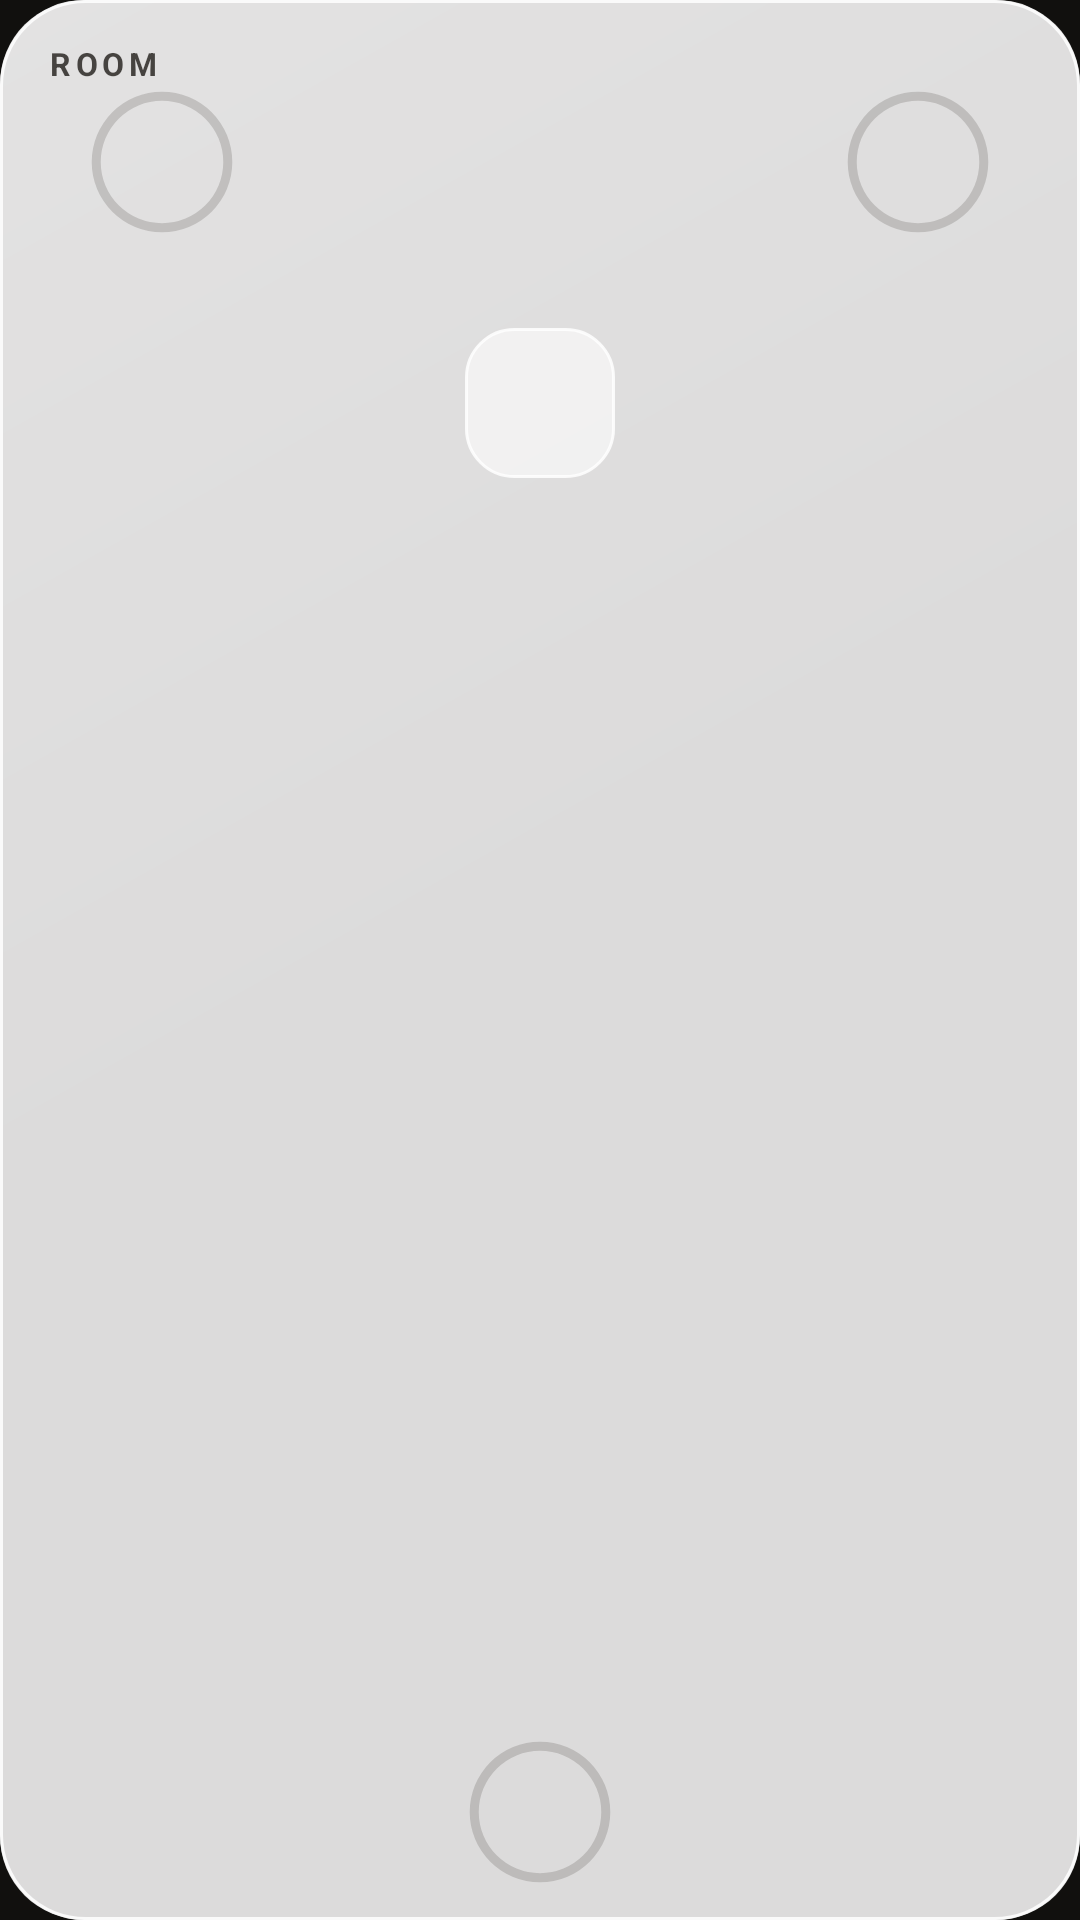

Layout XML and referenced resources for this Android screen:
<!-- AndroidManifest.xml: application theme AppTheme -->
<!-- res/layout/widget_room_trio.xml -->
<?xml version="1.0" encoding="utf-8"?>
<FrameLayout xmlns:android="http://schemas.android.com/apk/res/android"
    android:id="@+id/widget_root"
    android:layout_width="match_parent"
    android:layout_height="match_parent"
    android:background="@drawable/widget_bg">
    <ImageView android:id="@+id/room_canvas" android:layout_width="match_parent" android:layout_height="match_parent" android:scaleType="fitXY" />
    <RelativeLayout
        android:id="@+id/room_content"
        android:layout_width="match_parent"
        android:layout_height="match_parent"
        android:paddingStart="16dp"
        android:paddingTop="14dp"
        android:paddingEnd="16dp"
        android:paddingBottom="12dp">
        <TextView android:id="@+id/room_kicker" android:layout_width="wrap_content" android:layout_height="14dp" android:layout_alignParentStart="true" android:layout_alignParentTop="true" android:letterSpacing="0.14" android:text="ROOM" android:textColor="@color/widget_text2" android:textSize="10.5sp" android:textStyle="bold" />
        <TextView android:id="@+id/room_bar" android:layout_width="wrap_content" android:layout_height="14dp" android:layout_alignParentEnd="true" android:layout_alignParentTop="true" android:textColor="@color/widget_text3" android:textSize="10.5sp" android:textStyle="bold" />
        <TextView android:id="@+id/room_together" android:layout_width="wrap_content" android:layout_height="14dp" android:layout_alignParentBottom="true" android:layout_alignParentStart="true" android:textColor="@color/widget_text3" android:textSize="10.5sp" android:textStyle="bold" />
        <TextView android:id="@+id/room_hit" android:layout_width="wrap_content" android:layout_height="14dp" android:layout_alignParentBottom="true" android:layout_alignParentEnd="true" android:textColor="@color/widget_text3" android:textSize="10.5sp" android:textStyle="bold" />
        <LinearLayout
            android:id="@+id/room_slot0"
            android:layout_width="76dp"
            android:layout_height="wrap_content"
            android:layout_below="@id/room_kicker"
            android:layout_alignParentStart="true"
            android:layout_marginTop="2dp"
            android:gravity="center_horizontal"
            android:orientation="vertical">
            <FrameLayout android:layout_width="48dp" android:layout_height="48dp">
                <ProgressBar android:id="@+id/room_ring0" style="?android:attr/progressBarStyleHorizontal" android:layout_width="match_parent" android:layout_height="match_parent" android:max="100" android:progressDrawable="@drawable/widget_ring" />
                <ImageView android:id="@+id/room_avatar0" android:layout_width="36dp" android:layout_height="36dp" android:layout_gravity="center" android:src="@drawable/widget_avatar" />
                <TextView android:id="@+id/room_initial0" android:layout_width="36dp" android:layout_height="36dp" android:layout_gravity="center" android:gravity="center" android:includeFontPadding="false" android:textColor="#FFFFFF" android:textSize="17sp" android:textStyle="bold" />
            </FrameLayout>
            <TextView android:id="@+id/room_member0" android:layout_width="wrap_content" android:layout_height="wrap_content" android:ellipsize="end" android:maxWidth="74dp" android:singleLine="true" android:textColor="@color/widget_text" android:textSize="12.5sp" android:textStyle="bold" />
            <Chronometer android:id="@+id/room_time0" android:layout_width="wrap_content" android:layout_height="wrap_content" android:singleLine="true" android:textColor="@color/widget_live" android:textSize="10sp" android:textStyle="bold" android:visibility="gone" />
            <TextView android:id="@+id/room_away0" android:layout_width="wrap_content" android:layout_height="wrap_content" android:singleLine="true" android:textColor="@color/widget_text3" android:textSize="10sp" android:textStyle="bold" />
        </LinearLayout>
        <LinearLayout
            android:id="@+id/room_slot1"
            android:layout_width="76dp"
            android:layout_height="wrap_content"
            android:layout_below="@id/room_bar"
            android:layout_alignParentEnd="true"
            android:layout_marginTop="2dp"
            android:gravity="center_horizontal"
            android:orientation="vertical">
            <FrameLayout android:layout_width="48dp" android:layout_height="48dp">
                <ProgressBar android:id="@+id/room_ring1" style="?android:attr/progressBarStyleHorizontal" android:layout_width="match_parent" android:layout_height="match_parent" android:max="100" android:progressDrawable="@drawable/widget_ring" />
                <ImageView android:id="@+id/room_avatar1" android:layout_width="36dp" android:layout_height="36dp" android:layout_gravity="center" android:src="@drawable/widget_avatar" />
                <TextView android:id="@+id/room_initial1" android:layout_width="36dp" android:layout_height="36dp" android:layout_gravity="center" android:gravity="center" android:includeFontPadding="false" android:textColor="#FFFFFF" android:textSize="17sp" android:textStyle="bold" />
            </FrameLayout>
            <TextView android:id="@+id/room_member1" android:layout_width="wrap_content" android:layout_height="wrap_content" android:ellipsize="end" android:maxWidth="74dp" android:singleLine="true" android:textColor="@color/widget_text" android:textSize="12.5sp" android:textStyle="bold" />
            <Chronometer android:id="@+id/room_time1" android:layout_width="wrap_content" android:layout_height="wrap_content" android:singleLine="true" android:textColor="@color/widget_live" android:textSize="10sp" android:textStyle="bold" android:visibility="gone" />
            <TextView android:id="@+id/room_away1" android:layout_width="wrap_content" android:layout_height="wrap_content" android:singleLine="true" android:textColor="@color/widget_text3" android:textSize="10sp" android:textStyle="bold" />
        </LinearLayout>
        
        <LinearLayout
            android:layout_width="match_parent"
            android:layout_height="match_parent"
            android:gravity="center_horizontal"
            android:orientation="vertical">
            <FrameLayout android:layout_width="1dp" android:layout_height="0dp" android:layout_weight="1" />
            <TextView android:id="@+id/room_icon" android:layout_width="50dp" android:layout_height="50dp" android:background="@drawable/widget_box_bg" android:gravity="center" android:includeFontPadding="false" android:textSize="24sp" />
            <TextView android:id="@+id/room_name" android:layout_width="wrap_content" android:layout_height="wrap_content" android:layout_marginTop="5dp" android:ellipsize="end" android:maxWidth="96dp" android:singleLine="true" android:textColor="@color/widget_text" android:textSize="14sp" android:textStyle="bold" />
            <TextView android:id="@+id/room_live" android:layout_width="wrap_content" android:layout_height="wrap_content" android:singleLine="true" android:textColor="@color/widget_live" android:textSize="10.5sp" android:textStyle="bold" />
            <FrameLayout android:layout_width="1dp" android:layout_height="0dp" android:layout_weight="4" />
            <LinearLayout
                android:id="@+id/room_slot2"
                android:layout_width="wrap_content"
                android:layout_height="48dp"
                android:gravity="center_vertical"
                android:orientation="horizontal">
                <TextView android:id="@+id/room_member2" android:layout_width="70dp" android:layout_height="wrap_content" android:ellipsize="end" android:gravity="end" android:singleLine="true" android:textColor="@color/widget_text" android:textSize="12.5sp" android:textStyle="bold" />
                <FrameLayout android:layout_width="48dp" android:layout_height="48dp" android:layout_marginStart="8dp" android:layout_marginEnd="8dp">
                    <ProgressBar android:id="@+id/room_ring2" style="?android:attr/progressBarStyleHorizontal" android:layout_width="match_parent" android:layout_height="match_parent" android:max="100" android:progressDrawable="@drawable/widget_ring" />
                    <ImageView android:id="@+id/room_avatar2" android:layout_width="36dp" android:layout_height="36dp" android:layout_gravity="center" android:src="@drawable/widget_avatar" />
                    <TextView android:id="@+id/room_initial2" android:layout_width="36dp" android:layout_height="36dp" android:layout_gravity="center" android:gravity="center" android:includeFontPadding="false" android:textColor="#FFFFFF" android:textSize="17sp" android:textStyle="bold" />
                </FrameLayout>
                <FrameLayout android:layout_width="70dp" android:layout_height="wrap_content">
                    <Chronometer android:id="@+id/room_time2" android:layout_width="wrap_content" android:layout_height="wrap_content" android:singleLine="true" android:textColor="@color/widget_live" android:textSize="10sp" android:textStyle="bold" android:visibility="gone" />
                    <TextView android:id="@+id/room_away2" android:layout_width="wrap_content" android:layout_height="wrap_content" android:singleLine="true" android:textColor="@color/widget_text3" android:textSize="10sp" android:textStyle="bold" />
                </FrameLayout>
            </LinearLayout>
        </LinearLayout>
    </RelativeLayout>
    
    <TextView android:id="@+id/room_message" android:layout_width="match_parent" android:layout_height="match_parent" android:visibility="gone" />
</FrameLayout>
<!-- resources referenced by this layout -->
<resources>
  <color name="widget_live">#17A04C</color>
  <color name="widget_text">#1A1612</color>
  <color name="widget_text2">#C71A1612</color>
  <color name="widget_text3">#941A1612</color>
  <!-- drawable widget_bg (drawable) -->
  <?xml version="1.0" encoding="utf-8"?>
  <layer-list xmlns:android="http://schemas.android.com/apk/res/android">
      <item>
          <shape android:shape="rectangle">
              <corners android:radius="28dp" />
              <solid android:color="@color/widget_glass" />
          </shape>
      </item>
      <item>
          <shape android:shape="rectangle">
              <corners android:radius="28dp" />
              <gradient android:angle="315" android:startColor="@color/widget_shine" android:centerColor="#00FFFFFF" android:endColor="#00FFFFFF" />
              <stroke android:width="1dp" android:color="@color/widget_edge" />
          </shape>
      </item>
  </layer-list>
  <!-- drawable widget_box_bg (drawable) -->
  <?xml version="1.0" encoding="utf-8"?>
  <shape xmlns:android="http://schemas.android.com/apk/res/android" android:shape="rectangle">
      <corners android:radius="16dp" />
      <solid android:color="@color/widget_glass_card" />
      <stroke android:width="1dp" android:color="@color/widget_edge" />
  </shape>
  <!-- drawable widget_ring (drawable) -->
  <?xml version="1.0" encoding="utf-8"?>
  <layer-list xmlns:android="http://schemas.android.com/apk/res/android">
      <item android:id="@android:id/background">
          <shape android:shape="ring" android:innerRadiusRatio="2.35" android:thicknessRatio="16" android:useLevel="false">
              <solid android:color="@color/widget_track" />
          </shape>
      </item>
      <item android:id="@android:id/progress">
          <rotate android:fromDegrees="270" android:toDegrees="270" android:pivotX="50%" android:pivotY="50%">
              <shape android:shape="ring" android:innerRadiusRatio="2.35" android:thicknessRatio="16" android:useLevel="true">
                  <solid android:color="@color/widget_accent" />
              </shape>
          </rotate>
      </item>
  </layer-list>
  <style name="AppTheme" parent="Theme.AppCompat.DayNight.NoActionBar">
          <item name="colorPrimary">#0A84FF</item>
          <item name="colorPrimaryDark">#000000</item>
          <item name="colorAccent">#0A84FF</item>
          <item name="android:windowActionBar">false</item>
          <item name="android:windowNoTitle">true</item>
          <item name="android:windowBackground">#000000</item>
          <item name="android:colorBackground">#000000</item>
          <item name="android:textColorPrimary">#FFFFFF</item>
          <item name="android:textColorSecondary">#A1A1A6</item>
          <item name="android:windowIsTranslucent">false</item>
          <item name="android:statusBarColor">#000000</item>
          <item name="android:navigationBarColor">#000000</item>
          <item name="android:windowLightStatusBar">false</item>
          <item name="android:windowLightNavigationBar">false</item>
      </style>
  <color name="widget_glass">#D9FFFFFF</color>
  <color name="widget_shine">#33FFFFFF</color>
  <color name="widget_edge">#D9FFFFFF</color>
  <color name="widget_glass_card">#99FFFFFF</color>
  <color name="widget_track">#291A1612</color>
  <color name="widget_accent">#8C6A3A</color>
</resources>
